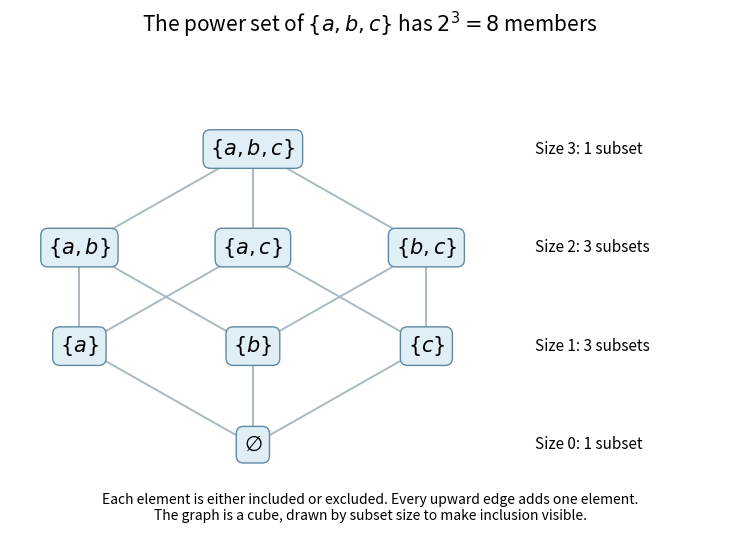

Write Python code to recreate this figure.
"""Generate power-set-inclusion-cube.png in cwd.

Tested with Python 3.14.4, numpy 2.3.5, matplotlib 3.10.7.
Every vertex is one subset; an upward edge adds exactly one element.
"""

from itertools import combinations
from pathlib import Path
import matplotlib
matplotlib.use("Agg")
import matplotlib.pyplot as plt


def main():
    universe=('a','b','c')
    vertices=[frozenset(c) for k in range(4) for c in combinations(universe,k)]
    positions={frozenset():(0,0),frozenset('a'):(-2,1.4),frozenset('b'):(0,1.4),frozenset('c'):(2,1.4),
               frozenset('ab'):(-2,2.8),frozenset('ac'):(0,2.8),frozenset('bc'):(2,2.8),frozenset('abc'):(0,4.2)}
    edges=[(s,t) for s in vertices for t in vertices if s<t and len(t)==len(s)+1]
    assert len(vertices)==8 and len(edges)==12
    fig,ax=plt.subplots(figsize=(7.5,5.4),dpi=120,facecolor="white")
    for s,t in edges:
        ax.plot([positions[s][0],positions[t][0]],[positions[s][1],positions[t][1]],color="#aab9c2",lw=1.4,zorder=0)
    for s,(x,y) in positions.items():
        label=r"$\varnothing$" if not s else r"$\{"+','.join(sorted(s))+r"\}$"
        ax.text(x,y,label,ha="center",va="center",fontsize=15,
                bbox={"boxstyle":"round,pad=.35","facecolor":"#e0eef6","edgecolor":"#608aa4"})
    for k,number in enumerate([1,3,3,1]):
        ax.text(3.25,1.4*k,f"Size {k}: {number} subset"+('s' if number!=1 else ''),ha="left",va="center",fontsize=11)
    ax.set(xlim=(-2.8,5.5),ylim=(-.55,4.9))
    ax.axis("off")
    fig.suptitle(r"The power set of $\{a,b,c\}$ has $2^3=8$ members",fontsize=15)
    fig.text(.5,.035,"Each element is either included or excluded. Every upward edge adds one element.\n"
             "The graph is a cube, drawn by subset size to make inclusion visible.",ha="center",fontsize=10)
    fig.tight_layout(rect=(0,.075,1,.92))
    fig.savefig(Path.cwd()/"power-set-inclusion-cube.png",facecolor="white",transparent=False)
    plt.close(fig)


if __name__ == "__main__":
    main()
